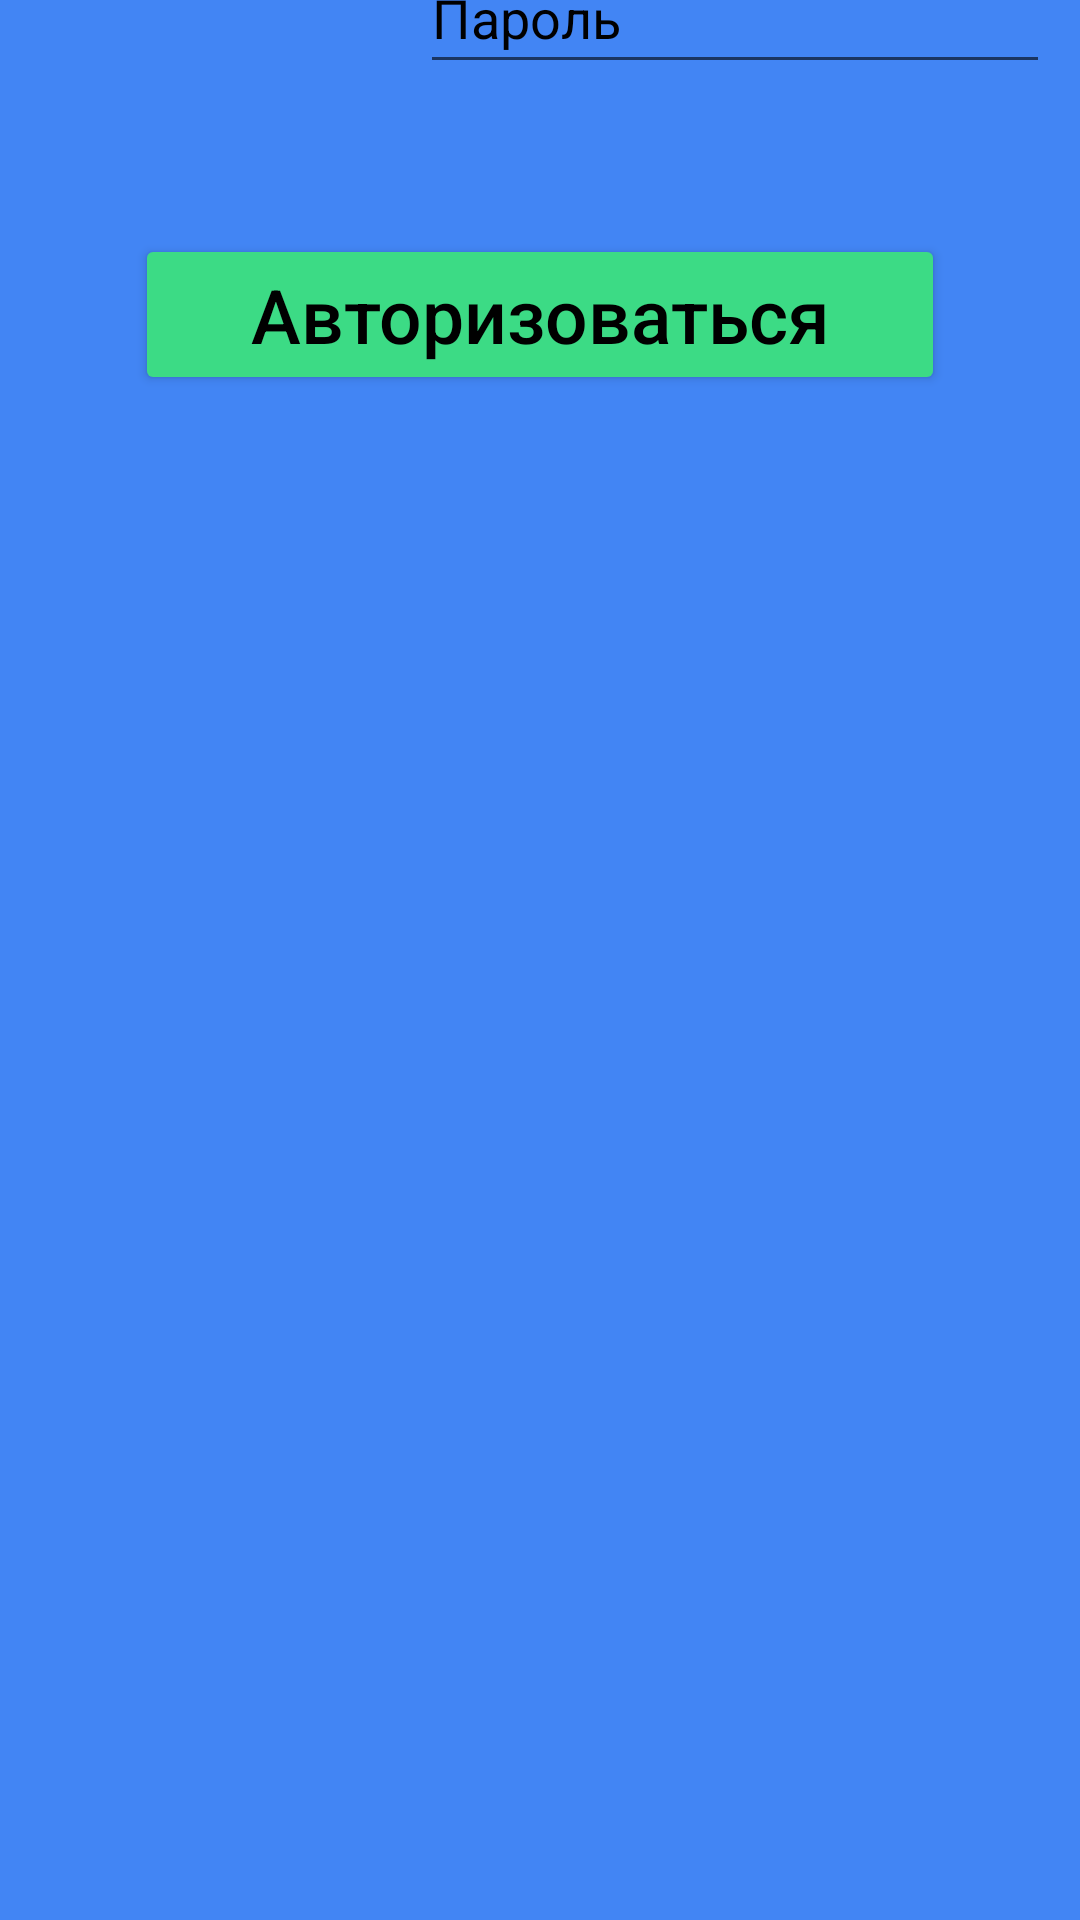

Produce the Android XML layout that renders to this screen, including the resource entries it uses.
<!-- AndroidManifest.xml: application theme Theme.Diploma_MK -->
<!-- res/layout/activity_authorization.xml -->
<?xml version="1.0" encoding="utf-8"?>
<androidx.constraintlayout.widget.ConstraintLayout xmlns:android="http://schemas.android.com/apk/res/android"
    xmlns:app="http://schemas.android.com/apk/res-auto"
    xmlns:tools="http://schemas.android.com/tools"
    android:layout_width="match_parent"
    android:layout_height="match_parent"
    tools:context=".Authorization"
    android:background="@color/backgroundBlue">

    <EditText
        android:id="@+id/emailAuthorization"
        android:layout_width="wrap_content"
        android:layout_height="wrap_content"
        android:ems="10"
        android:hint="Email"
        android:inputType="textPersonName"
        android:minHeight="48dp"
        android:layout_marginVertical="70dp"
        android:textColorHint="@color/black"
        app:layout_constraintBottom_toBottomOf="@+id/imageView2"
        app:layout_constraintEnd_toEndOf="parent"
        app:layout_constraintStart_toStartOf="@+id/imageView2" />

    <EditText
        android:id="@+id/passwordAuthorization"
        android:layout_width="wrap_content"
        android:layout_height="wrap_content"
        android:layout_marginTop="50dp"

        android:ems="10"
        android:hint="Пароль"
        android:inputType="textPassword"
        android:digits="abcdefghijklmnopqrstuvwxyz ABCDEFGHIJKLMNOPQRSTUVWXYZ 1234567890"
        android:minHeight="48dp"
        android:textColorHint="@color/black"
        app:layout_constraintEnd_toEndOf="@+id/emailAuthorization"
        app:layout_constraintStart_toStartOf="@+id/emailAuthorization"
        app:layout_constraintTop_toBottomOf="@+id/emailAuthorization" />

    <ImageView
        android:id="@+id/imageView2"
        android:layout_width="wrap_content"
        android:layout_height="wrap_content"
        android:paddingHorizontal="50dp"
        app:layout_constraintEnd_toEndOf="parent"
        app:layout_constraintStart_toStartOf="parent"
        app:layout_constraintTop_toTopOf="parent"
        app:srcCompat="@drawable/log_pict" />

    <Button
        android:id="@+id/btnAuthorization"
        android:layout_width="match_parent"
        android:layout_height="wrap_content"
        android:backgroundTint="@color/backgroundGreenBtm"
        android:text="Авторизоваться"
        android:textAllCaps="false"
        android:textColor="@color/black"
        android:textSize="25sp"
        android:layout_marginVertical="50dp"
        android:layout_marginHorizontal="45dp"
        app:layout_constraintEnd_toEndOf="@+id/passwordAuthorization"
        app:layout_constraintStart_toStartOf="@+id/passwordAuthorization"
        app:layout_constraintTop_toBottomOf="@+id/passwordAuthorization" />
    <Button
        android:id="@+id/btnBackProlog2"
        android:layout_width="wrap_content"
        android:layout_height="wrap_content"
        android:backgroundTint="@color/backgroundGreenBtm"
        android:text="Back"
        android:textColor="@color/black"
        android:textSize="20sp"
        android:layout_marginEnd="300dp"
        app:layout_constraintEnd_toEndOf="parent"
        app:layout_constraintStart_toStartOf="@+id/imageView2"
        app:layout_constraintTop_toTopOf="parent" />
</androidx.constraintlayout.widget.ConstraintLayout>
<!-- resources referenced by this layout -->
<resources>
  <color name="backgroundBlue">#4285F4</color>
  <color name="backgroundGreenBtm">#3CDB85</color>
  <color name="black">#FF000000</color>
  <style name="Theme.Diploma_MK" parent="Theme.MaterialComponents.Light.NoActionBar">
          
          <item name="colorPrimary">@color/purple_500</item>
          <item name="colorPrimaryVariant">@color/purple_700</item>
          <item name="colorOnPrimary">@color/white</item>
          
          <item name="colorSecondary">@color/teal_200</item>
          <item name="colorSecondaryVariant">@color/teal_700</item>
          <item name="colorOnSecondary">@color/black</item>
          
          <item name="android:statusBarColor" tools:targetApi="21">?attr/colorPrimaryVariant</item>
          
      </style>
  <color name="purple_500">#FF6200EE</color>
  <color name="purple_700">#FF3700B3</color>
  <color name="white">#FFFFFFFF</color>
  <color name="teal_200">#FF03DAC5</color>
  <color name="teal_700">#FF018786</color>
</resources>
